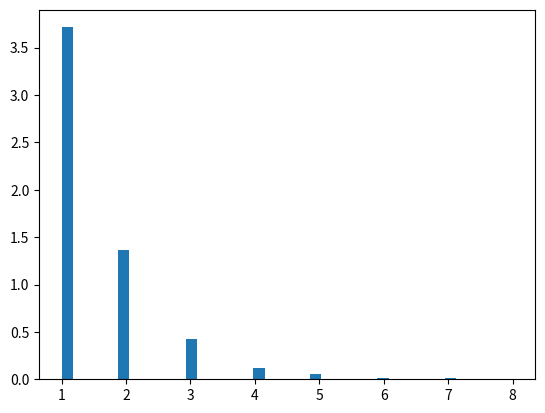

Generate this figure with matplotlib:
# import numpy and geometric
import numpy as np
import matplotlib.pyplot as plt

# Using geometric() method
gfg = np.random.geometric(0.65, 1000)

count, bins, ignored = plt.hist(gfg, 40, density = True)
plt.show()